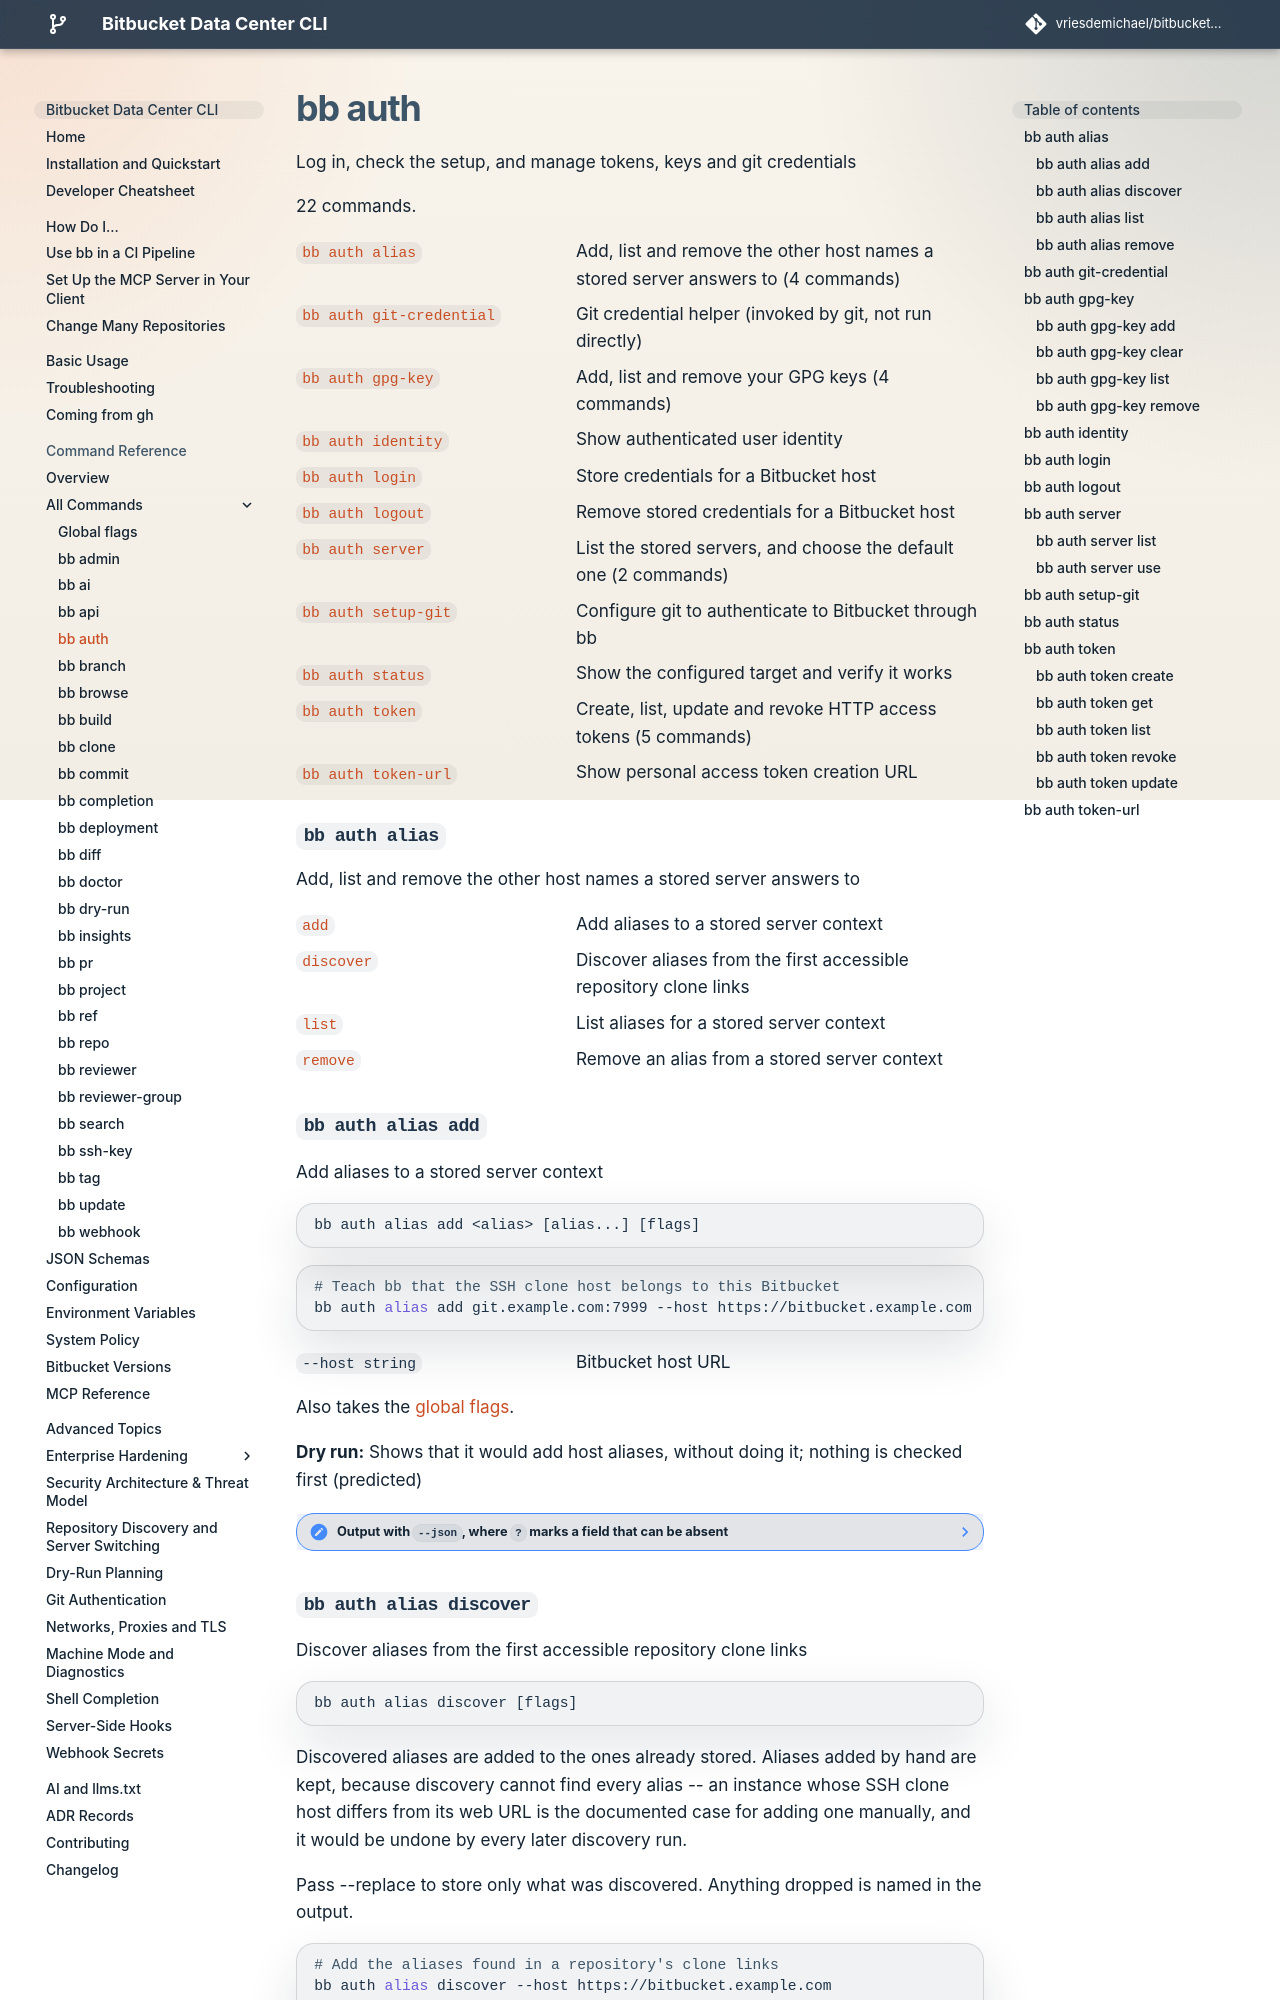

repository: vriesdemichael/bitbucket-data-center-cli · page: v6/reference/commands/auth/index.html · generator: mkdocs

---
# Generated by `task docs:export-command-reference` from the command tree. Do not edit.
search:
  boost: 0.7
---

# bb auth

Log in, check the setup, and manage tokens, keys and git credentials

22 commands.

[`bb auth alias`](#bb-auth-alias)
:   Add, list and remove the other host names a stored server answers to (4 commands)

[`bb auth git-credential`](#bb-auth-git-credential)
:   Git credential helper (invoked by git, not run directly)

[`bb auth gpg-key`](#bb-auth-gpg-key)
:   Add, list and remove your GPG keys (4 commands)

[`bb auth identity`](#bb-auth-identity)
:   Show authenticated user identity

[`bb auth login`](#bb-auth-login)
:   Store credentials for a Bitbucket host

[`bb auth logout`](#bb-auth-logout)
:   Remove stored credentials for a Bitbucket host

[`bb auth server`](#bb-auth-server)
:   List the stored servers, and choose the default one (2 commands)

[`bb auth setup-git`](#bb-auth-setup-git)
:   Configure git to authenticate to Bitbucket through bb

[`bb auth status`](#bb-auth-status)
:   Show the configured target and verify it works

[`bb auth token`](#bb-auth-token)
:   Create, list, update and revoke HTTP access tokens (5 commands)

[`bb auth token-url`](#bb-auth-token-url)
:   Show personal access token creation URL

## `bb auth alias`

Add, list and remove the other host names a stored server answers to

[`add`](#bb-auth-alias-add)
:   Add aliases to a stored server context

[`discover`](#bb-auth-alias-discover)
:   Discover aliases from the first accessible repository clone links

[`list`](#bb-auth-alias-list)
:   List aliases for a stored server context

[`remove`](#bb-auth-alias-remove)
:   Remove an alias from a stored server context

### `bb auth alias add`

Add aliases to a stored server context

```text
bb auth alias add <alias> [alias...] [flags]
```

```bash
# Teach bb that the SSH clone host belongs to this Bitbucket
bb auth alias add git.example.com:7999 --host https://bitbucket.example.com
```

`--host string`
:   Bitbucket host URL

Also takes the [global flags](global-flags.md).

**Dry run:** Shows that it would add host aliases, without doing it; nothing is checked first (predicted)

<details class="note" data-search-exclude>
<summary>Output with <code>--json</code>, where <code>?</code> marks a field that can be absent</summary>
<pre><code>data
  host     string                  Server context the aliases belong to.
  aliases  list of string or null  Aliases now stored for that context.
</code></pre>
</details>
